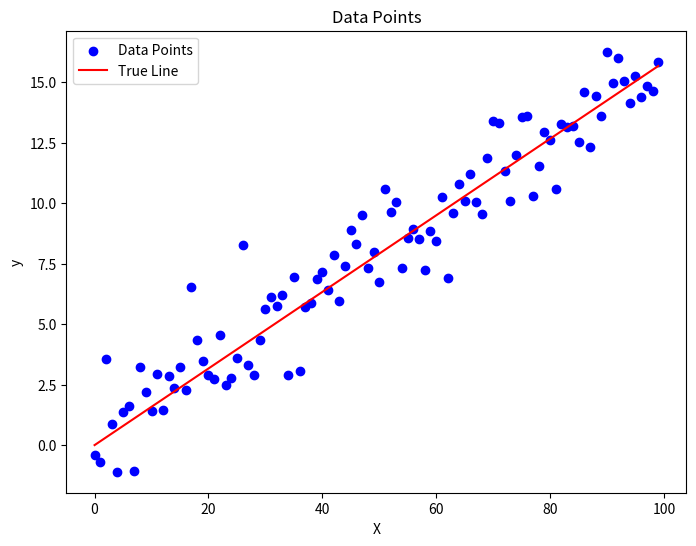

Reproduce this figure in Python. (Note: this script raises an exception after producing the figure.)
import numpy as np
import matplotlib.pyplot as plt


class LinearRegression():
    def __init__(self, simple=True, n=100, p=1, sigma=2) -> None:
        self.simple = simple

        self.weights = None
        self.bias = None
        self.true_weights = None
        self.true_bias = None
        self.true_y = None
        self.X = None
        self.n = n
        self.p = p
        self.sigma = sigma

    def get_bhat(self):
        bhat = np.linalg.inv(self.X.T @ self.X) @ self.X.T @ self.y
        return bhat

    def simple_bhat1(self):
        xmean = np.mean(self.X)
        ymean = np.mean(self.true_y)

        bhat1 = np.sum((self.X - xmean)*(self.true_y - ymean)) / \
            np.sum(np.square(self.X - xmean))
        self.weights = bhat1
        # return bhat1

    def simple_bhat0(self):
        xmean = np.mean(self.X)
        ymean = np.mean(self.true_y)

        self.bias = ymean - xmean * self.weights
        # return ymean - xmean * bhat1

    def generate_simple_data(self):
        self.X = np.arange(self.n)
        self.true_weights = np.random.rand()  # p = 1
        self.true_bias = np.random.normal(0, np.sqrt(self.sigma), self.n)
        self.true_y = np.dot(self.X, self.true_weights) + self.true_bias

    def plot_simple_data(self, show=False):
        plt.figure(figsize=(8, 6))
        plt.scatter(self.X, self.true_y, label=f"Data Points", color='b')
        line = np.dot(self.X, self.true_weights)
        plt.plot(self.X, line, label=f"True Line", color='r')
        plt.xlabel("X")
        plt.ylabel("y")
        plt.title("Data Points")
        plt.legend()

        plt.savefig("figure/simple_data.png")
        if show:
            plt.show()

    def plot_simple_regression_line(self, show=False):
        plt.figure(figsize=(8, 6))
        plt.scatter(self.X, self.true_y, label=f"Data Points", c='b')
        plt.xlabel("X")
        plt.ylabel("y")
        plt.title("Simple Linear Regression")

        line = np.dot(self.X, self.true_weights)
        plt.plot(self.X, line, label=f"True Line", color='r')

        self.simple_bhat1()
        self.simple_bhat0()
        pred = np.dot(self.X, self.weights) + self.bias
        plt.plot(self.X, pred, label=f"Regression line", color='g')

        plt.legend()
        plt.savefig("figure/simple_regression.png")
        if show:
            plt.show()


model = LinearRegression(n=100, sigma=2)
model.generate_simple_data()
model.plot_simple_data()
model.plot_simple_regression_line()
